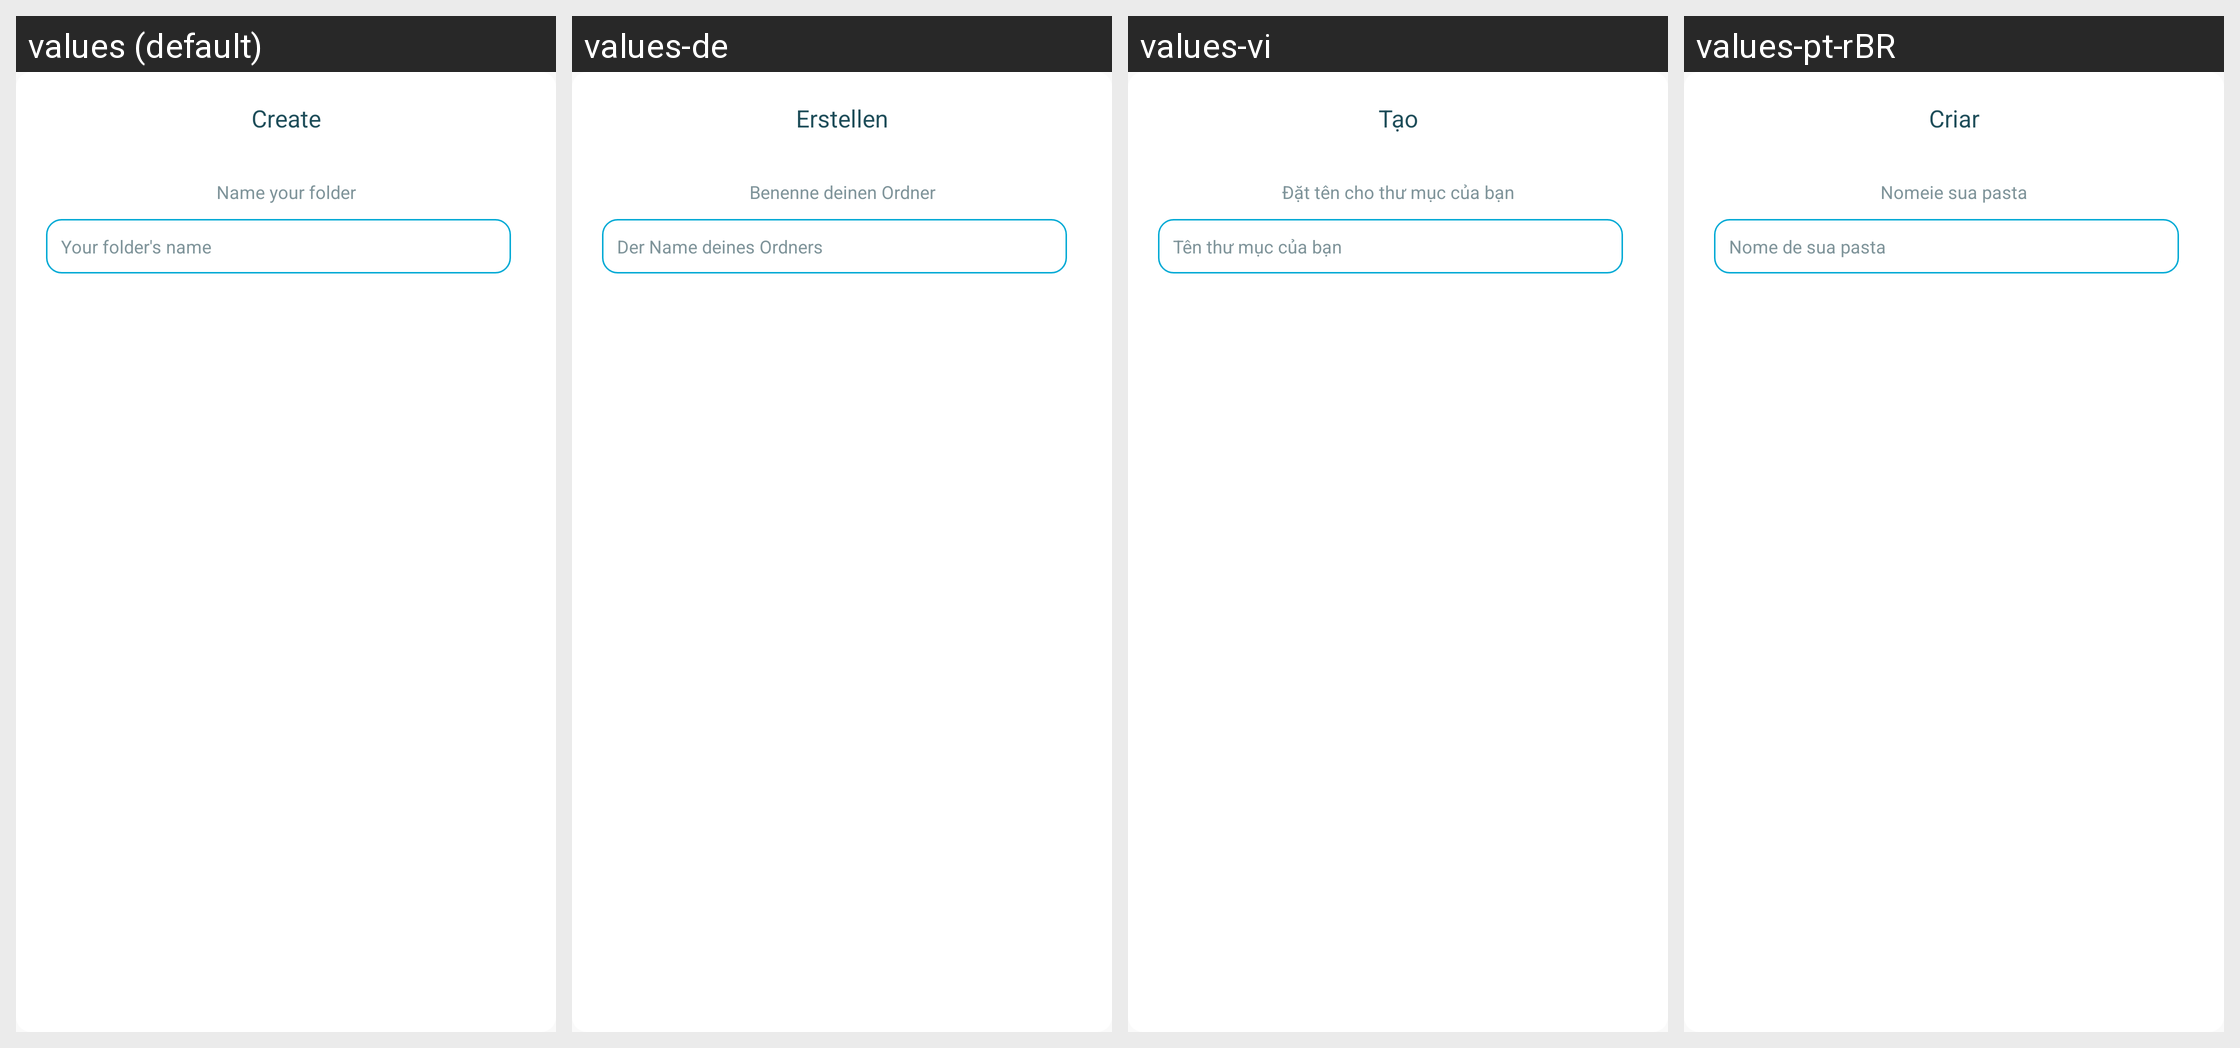

Strings drawn on this Android screen and how each of the app's shown locales translates them:
Android screen res/layout/dialog_create.xml rendered under 4 locales, left to right: values (default), values-de, values-vi, values-pt-rBR. Device: Nexus 5 (rendered at 1080×1920; each locale shown at half size, 540×960, under a caption strip naming it); theme AppThemeBar.
Other locales in the repository, not shown: values-af, values-am, values-ar, values-as, values-az, values-be, values-bg, values-bn, values-bs, values-ca, values-ca-rES, values-cs, values-cs-rCZ, values-da, values-de-rDE, values-el, values-el-rGR, values-en, values-en-rCA, values-en-rGB, values-en-rIN, values-en-rXC, values-es, values-es-rUS, values-et, values-et-rEE, values-eu, values-fa, values-fi, values-fil, values-fr, values-fr-rCA, values-fr-rFR, values-gl, values-gu, values-hi, values-hi-rIN, values-hr, values-hu, values-hy, values-in, values-in-rID, values-is, values-it, values-it-rIT, values-iw, values-ja, values-ja-rJP, values-ka, values-kk, values-km, values-kn, values-ko, values-ko-rKR, values-ky, values-lo, values-lt, values-lt-rLT, values-lv, values-lv-rLV, values-mk, values-ml, values-mn, values-mr, values-ms, values-ms-rMY, values-mt, values-my, values-nb, values-ne, values-nl, values-nn-rNO, values-or, values-pa, values-pl, values-pl-rPL, values-pt, values-pt-rPT, values-ro, values-ro-rRO, values-ru, values-ru-rRU, values-si, values-sk, values-sk-rSK, values-sl, values-sl-rSI, values-sq, values-sr, values-sv, values-sw, values-ta, values-te, values-th, values-tl, values-tr, values-tr-rTR, values-uk, values-ur, values-uz, values-zh, values-zh-rCN, values-zh-rHK, values-zh-rTW, values-zu.
Strings drawn on this screen, with the default value and each locale's value (text and hints the layout hard-codes, and strings that could not be matched under every locale, appear in the picture but are not listed):

core_action_create
  values: Create
  values-de: Erstellen
  values-vi: Tạo
  values-pt-rBR: Criar  [from values-pt]

core_create_dialog_title
  values: Name your folder
  values-de: Benenne deinen Ordner
  values-vi: Đặt tên cho thư mục của bạn
  values-pt-rBR: Nomeie sua pasta  [from values-pt]

core_file_name_hint
  values: Your folder's name
  values-de: Der Name deines Ordners
  values-vi: Tên thư mục của bạn
  values-pt-rBR: Nome de sua pasta  [from values-pt]
